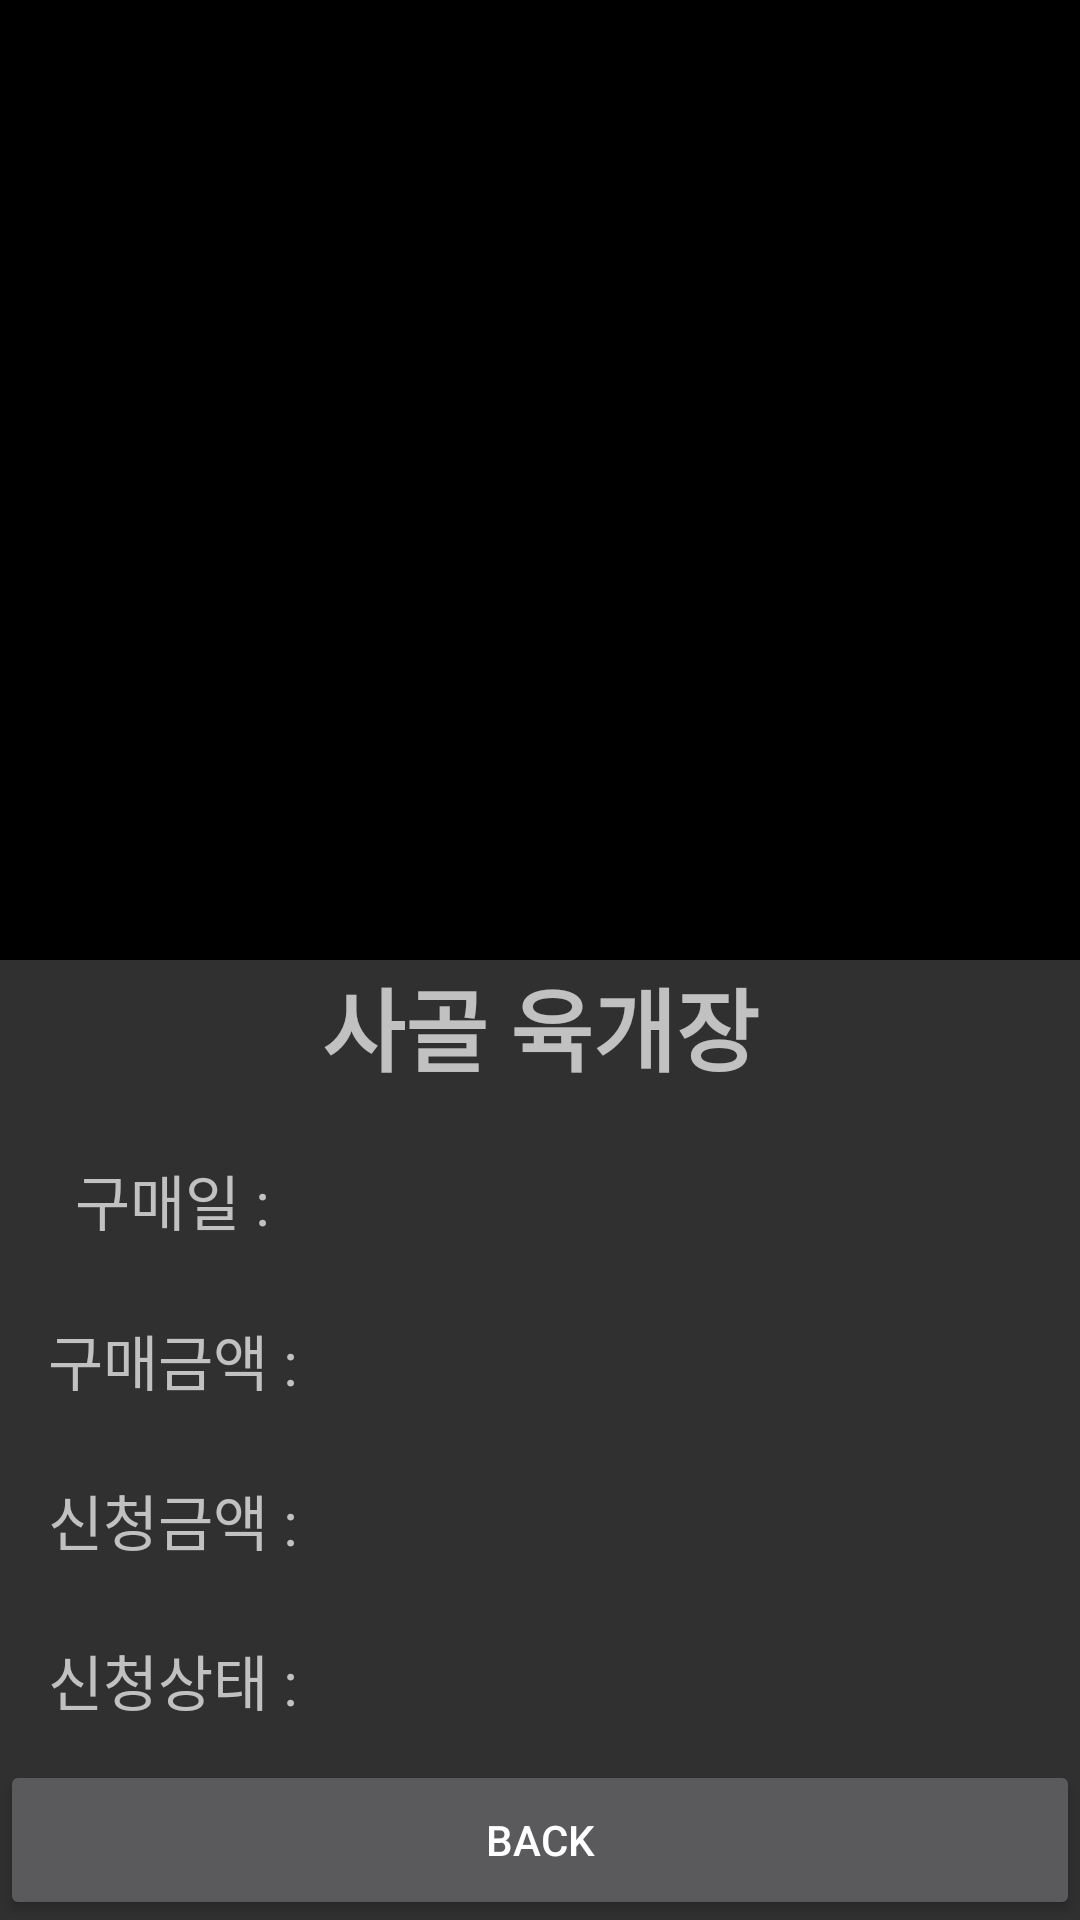

Write the Android layout XML for this screen, with the resource values it uses.
<!-- AndroidManifest.xml: activity theme AppTheme.Gallery -->
<!-- res/layout/activity_receipt_info.xml -->
<?xml version="1.0" encoding="utf-8"?>
<LinearLayout xmlns:android="http://schemas.android.com/apk/res/android"
    xmlns:tools="http://schemas.android.com/tools"
    android:layout_width="match_parent"
    android:layout_height="match_parent"
    tools:context="com.example.BPMdev.ReceiptinfoActivity"
    android:orientation="vertical">

    <LinearLayout
        android:layout_width="match_parent"
        android:layout_height="match_parent"
        android:layout_weight="1"
        android:orientation="vertical">

        <FrameLayout xmlns:android="http://schemas.android.com/apk/res/android"
            android:layout_width="match_parent"
            android:layout_height="match_parent"

            android:background="@color/black"
            android:fitsSystemWindows="true">

            <ImageView
                android:id="@+id/pager"
                android:layout_width="match_parent"
                android:layout_height="match_parent"
                android:layout_marginBottom="72dp">
            </ImageView>

            <ImageButton
                android:id="@+id/btn_close"
                android:layout_width="?attr/actionBarSize"
                android:layout_height="?attr/actionBarSize"
                android:layout_gravity="top|right"
                android:src="@drawable/ic_close_grey600_24dp"
                android:scaleType="fitCenter"
                style="@style/Widget.AppCompat.ActionButton" />

            <HorizontalScrollView
                android:layout_width="match_parent"
                android:layout_height="72dp"
                android:layout_gravity="bottom"
                android:background="@color/black">
                <LinearLayout
                    android:id="@+id/thumbnails"
                    android:layout_width="wrap_content"
                    android:layout_height="match_parent"
                    android:gravity="center_vertical"
                    android:orientation="horizontal"
                    android:paddingTop="2dp"/>
            </HorizontalScrollView>
        </FrameLayout>
    </LinearLayout>

    <LinearLayout
        android:layout_width="match_parent"
        android:layout_height="match_parent"
        android:layout_weight="1"
        android:orientation="vertical">

        <LinearLayout
            android:layout_width="match_parent"
            android:layout_height="match_parent"
            android:layout_weight="1"
            android:orientation="vertical">


            <TextView
                android:id="@+id/receipt_info_name"
                android:layout_width="match_parent"
                android:layout_height="match_parent"
                android:text="사골 육개장"
                android:textSize="30dp"
                android:textAlignment="center"
                android:textStyle="bold"
                />
        </LinearLayout>
        <LinearLayout
            android:layout_width="match_parent"
            android:layout_height="match_parent"
            android:layout_weight="1"
            android:orientation="horizontal">

            <TextView
                android:layout_width="match_parent"
                android:layout_height="match_parent"
                android:layout_weight="2"
                android:text="구매일 : "
                android:gravity="center"
                android:textSize="20dp"/>

            <TextView
                android:layout_width="match_parent"
                android:layout_height="match_parent"
                android:layout_weight="1"
                android:textAlignment="center"
                android:textAppearance="?android:attr/textAppearanceLarge"
                android:id="@+id/receipt_info_buydate" />
        </LinearLayout>


        <LinearLayout
            android:layout_width="match_parent"
            android:layout_height="match_parent"
            android:layout_weight="1"
            android:orientation="horizontal">

            <TextView
                android:layout_width="match_parent"
                android:layout_height="match_parent"
                android:layout_weight="2"
                android:text="구매금액 : "
                android:gravity="center"
                android:textSize="20dp"/>

            <TextView
                android:layout_width="match_parent"
                android:layout_height="match_parent"
                android:layout_weight="1"
                android:textAlignment="center"
                android:textAppearance="?android:attr/textAppearanceLarge"
                android:id="@+id/receipt_info_buyprice" />
        </LinearLayout>


        <LinearLayout
            android:layout_width="match_parent"
            android:layout_height="match_parent"
            android:layout_weight="1"
            android:orientation="horizontal">

            <TextView
                android:layout_width="match_parent"
                android:layout_height="match_parent"
                android:layout_weight="2"
                android:text="신청금액 : "
                android:gravity="center"
                android:textSize="20dp"/>

            <TextView
                android:layout_width="match_parent"
                android:layout_height="match_parent"
                android:layout_weight="1"
                android:textAlignment="center"
                android:textAppearance="?android:attr/textAppearanceLarge"
                android:id="@+id/receipt_info_reqprice" />
        </LinearLayout>

        <LinearLayout
            android:layout_width="match_parent"
            android:layout_height="match_parent"
            android:layout_weight="1"
            android:orientation="horizontal">

            <TextView
                android:layout_width="match_parent"
                android:layout_height="match_parent"
                android:layout_weight="2"
                android:text="신청상태 : "
                android:gravity="center"
                android:textSize="20dp"/>

            <TextView
                android:layout_width="match_parent"
                android:layout_height="match_parent"
                android:layout_weight="1"
                android:textAlignment="center"
                android:textAppearance="?android:attr/textAppearanceLarge"
                android:id="@+id/receipt_info_state" />
        </LinearLayout>

        <LinearLayout
            android:layout_width="match_parent"
            android:layout_height="match_parent"
            android:layout_weight="1"
            android:orientation="vertical">

            <Button
                android:layout_width="fill_parent"
                android:layout_height="fill_parent"
                android:text="Back"
                android:id="@+id/receipt_info_back"
                />
        </LinearLayout>

    </LinearLayout>
</LinearLayout>
<!-- resources referenced by this layout -->
<resources>
  <color name="black">#000000</color>
  <style name="AppTheme.Gallery" parent="Theme.AppCompat.NoActionBar" />
</resources>
